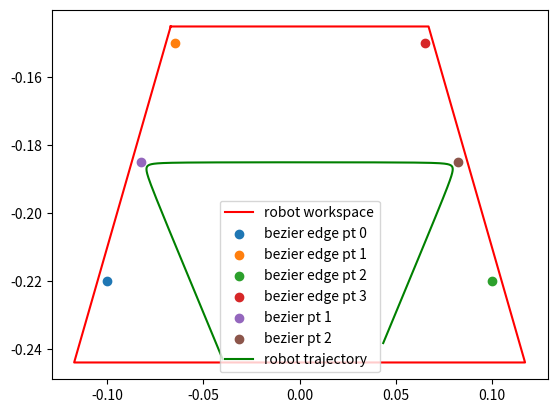

This chart was generated by the following Python code:
import matplotlib.pyplot as plt 
import numpy as np 
y = np.arange(-0.145, -0.245, -0.001)

x_max = np.zeros(y.size)
x_min = np.zeros(y.size)

trap_pts = []
count = 0 
for pt in y:
    x_max[count] = (pt+0.01276)/1.9737
    x_min[count] = -1*(pt+0.01276)/1.9737
    count = count + 1
x_bottom = np.arange(x_min[-1], x_max[-1], -0.001)
x_top = np.arange(x_min[0], x_max[0], -0.001)
final_x = np.concatenate([x_max, np.flip(x_bottom), x_min, x_top])
final_y = np.concatenate([y, np.ones(x_bottom.size)*y[-1], y, np.ones(x_top.size)*y[0]])
# center = [0, -0.195]
# center = [0,0] # Need to change

thetas = np.arange(0, 2*np.pi, 0.001)
tau = thetas/(2*np.pi)
x = np.zeros(thetas.size)
y = np.zeros(thetas.size)
count = 0 
x_w = [-0.03, -0.06, 0.06, 0.03]
y_w = [-0.243, -0.15, -0.15, -0.243]
x_w = [-0.03, -0.1, 0.1, 0.03]
y_w = [-0.243, -0.2, -0.2, -0.243]
r = [0.01,0.01,0.01,0.01]
for t in tau:
    f = [((1-t)**3)*r[0], 3*t*((1-t)**2)*r[1],3*(1-t)*(t**2)*r[2], (t**3)*r[3]]
    basis = f[0] + f[1] + f[2] + f[3]
    x[count] = (x_w[0]*f[0] + x_w[1]*f[1]+x_w[2]*f[2]+x_w[3]*f[3])/basis
    y[count] = (y_w[0]*f[0]+  y_w[1]*f[1]+y_w[2]*f[2]+y_w[3]*f[3])/basis  
    count = count + 1

plt.figure(1)

# np.save("traj_br.npy", traj)
# np.save("ellipsex.npy", x_circ)
# np.save("ellipsey.npy", y_circ)
plt.plot(final_x,final_y,'r', label = 'robot workspace')
# plt.plot(x,y,'g', label = 'robot trajectory')



#Converting action to curve

action = [0,0,-1,1,1,-1]

pt0 = np.array([-0.1, -0.22])
pt1 = np.array([-0.065, -0.15])

pt2 = np.array([0.1, -0.22])
pt3 = np.array([0.065, -0.15])

bezpt1 = pt0 + ((action[0]+1)/2)*(pt1-pt0)
bezpt2 = pt2 + ((action[1]+1)/2)*(pt3-pt2)

bezwt1 = (action[2] + 1)/2 + 0.001
bezwt2 = (action[3] + 1)/2 + 0.001
bezwt3 = (action[4] + 1)/2 + 0.001
bezwt4 = (action[5] + 1)/2 + 0.001

thetas = np.arange(0, 2*np.pi, 0.001)
tau = thetas/(2*np.pi)
x_w = [-0.04, bezpt1[0], bezpt2[0], 0.04]
y_w = [-0.243, bezpt1[1], bezpt2[1], -0.243]
r = [bezwt1, bezwt2, bezwt3, bezwt4]
x = np.zeros(tau.size)
y = np.zeros(tau.size)
count = 0
for t in tau:
    f = [((1-t)**3)*r[0], 3*t*((1-t)**2)*r[1],3*(1-t)*(t**2)*r[2], (t**3)*r[3]]
    basis = f[0] + f[1] + f[2] + f[3]
    x[count] = (x_w[0]*f[0] + x_w[1]*f[1]+x_w[2]*f[2]+x_w[3]*f[3])/basis
    y[count] = (y_w[0]*f[0]+  y_w[1]*f[1]+y_w[2]*f[2]+y_w[3]*f[3])/basis  
    count = count + 1

plt.scatter(pt0[0], pt0[1], label = 'bezier edge pt 0')
plt.scatter(pt1[0], pt1[1], label = 'bezier edge pt 1')
plt.scatter(pt2[0], pt2[1], label = 'bezier edge pt 2')
plt.scatter(pt3[0], pt3[1], label = 'bezier edge pt 3')

plt.scatter(bezpt1[0], bezpt1[1], label = 'bezier pt 1')
plt.scatter(bezpt2[0], bezpt2[1], label = 'bezier pt 2')
plt.plot(x,y,'g', label = 'robot trajectory')



plt.legend()
plt.show()